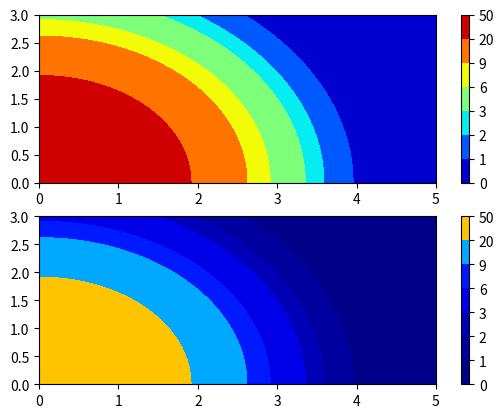

This figure's Python source:
"""
nlcmap - a nonlinear cmap from specified levels

[redacted]
Release under MIT license.

[redacted]
"""

from pylab import *
from numpy import *
from matplotlib.colors import LinearSegmentedColormap

class nlcmap(LinearSegmentedColormap):
    """A nonlinear colormap"""
    
    name = 'nlcmap'
    
    def __init__(self, cmap, levels):
        self.cmap = cmap
        # @MRR: Need to add N for backend
        self.N = cmap.N
        self.monochrome = self.cmap.monochrome
        self.levels = asarray(levels, dtype='float64')
        self._x = self.levels / self.levels.max()
        self._y = linspace(0.0, 1.0, len(self.levels))
    
    #@MRR Need to add **kw for 'bytes'
    def __call__(self, xi, alpha=1.0, **kw):
        """docstring for fname"""
        # @MRR: Appears broken? 
        # It appears something's wrong with the
        # dimensionality of a calculation intermediate
        #yi = stineman_interp(xi, self._x, self._y)
        yi = interp(xi, self._x, self._y)
        return self.cmap(yi, alpha)


if __name__ == '__main__':
    
    y, x = mgrid[0.0:3.0:100j, 0.0:5.0:100j]
    H = 50.0 * exp( -(x**2 + y**2) / 4.0 )
    levels = [0, 1, 2, 3, 6, 9, 20, 50]
    
    cmap_lin = cm.jet
    cmap_nonlin = nlcmap(cmap_lin, levels)
    
    subplot(2,1,1)
    contourf(x, y, H, levels, cmap=cmap_nonlin)
    colorbar()
    subplot(2,1,2)
    contourf(x, y, H, levels, cmap=cmap_lin)
    colorbar()
    
    savefig('nlcmap_example.png')